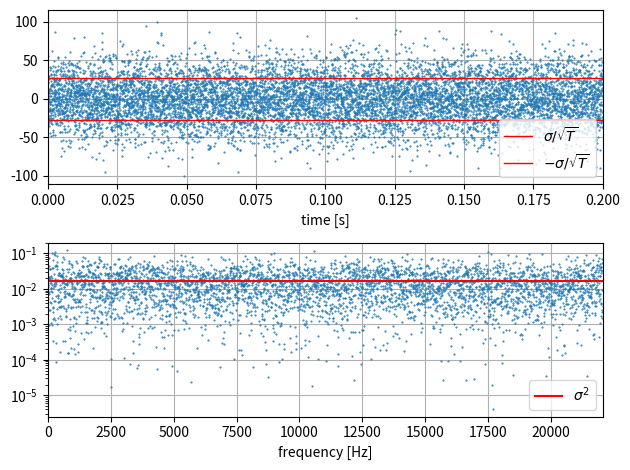

Recreate this plot in Python.
# Simulation of noise density. White Noise.
# Calculation is maybe correct.
#
import matplotlib.pyplot as plt
import numpy as np
rng = np.random.default_rng()

sig_noise = 0.13 # Volt / sqrt(Hz) noise density
time_length = 0.2 # s
sr = 44100 # sammpling rate [Hz] = [1/s]

sample_num = int(sr * time_length)
print(f'{sample_num=}')

x_td = sig_noise * np.sqrt(sr) * rng.standard_normal(sample_num) # Volt, nosie level 
x_timdindex = [ i / sr for i in range(sample_num)]
x_mean = np.mean(x_td)
x_std = np.sqrt(np.var(x_td, axis=0))
x_std2 = np.sqrt(np.sum(x_td * x_td) / sample_num)
print(f'{x_mean=}')
print(f'{x_std=} {sig_noise * np.sqrt(sr)=}')
print(f'{x_std2=}')

M = 8192
x_fd = np.fft.fft(x_td, n=M)
x_freqindex = [ i / len(x_fd) * sr for i in range(len(x_fd))]
print(f"{np.sum(x_td * x_td)=}") # EU*EU
print(f"{np.sum(x_fd * x_fd.conj()) / len(x_fd)=}") # EU*EU = EU/rt(Hz) **2 * Hz
print(f"{np.sum(np.abs(x_fd)**2) / len(x_fd)=}") # EU*EU = EU/rt(Hz) **2 * Hz
print("--")

pwr_fd = (x_fd * x_fd.conj()).real 

print("")
print(f"sig2 = {sig_noise**2=}")
print(f"{np.mean(np.abs(x_fd)**2 / sr / sample_num)=}")
print("")
input()

fig, axs = plt.subplots(2, 1)

ax = axs[0]
ax.plot(x_timdindex, x_td, ".", markersize=1)
ax.axhline(y=sig_noise *np.sqrt(sr), label=r"$\sigma/\sqrt{T}$", color='red', linewidth=1)
ax.axhline(y=-sig_noise *np.sqrt(sr), label=r"$-\sigma/\sqrt{T}$", color='red', linewidth=1)
ax.set_xlim([0, time_length])
ax.set_xlabel('time [s]')
ax.grid(True)
ax.legend(loc='lower right')


ax = axs[1]
ax.plot(x_freqindex, np.abs(x_fd)**2 / sr / sample_num, ".", markersize=1)
#ax.axhline(y=np.mean(pwr_fd), label=r"$E[Y]$", color='green')
ax.axhline(y=sig_noise**2 , label=r"$\sigma^2$", color='red')
ax.set_yscale('log')
#ax.set_xscale('log')
ax.set_xlim([0, sr/2])
ax.set_xlabel('frequency [Hz]')
ax.grid(True)
ax.legend(loc='lower right')
fig.tight_layout()
fig.savefig('whitenoise.png')

